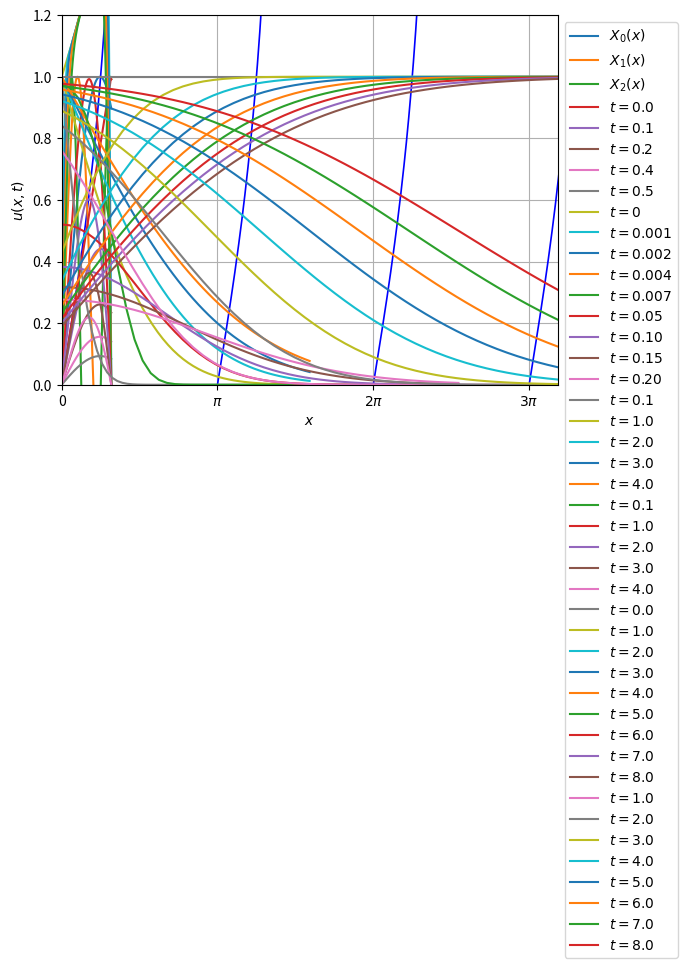

Here is the Python script that generated this plot:
import numpy as np
import matplotlib.pyplot as plt
from scipy import optimize

def fun(x, h=1):   
    return np.tan(x) +x/h
    
sol_n = 5  

eigvalues = np.power([optimize.brentq(fun, (i +0.5001)*np.pi, (i +1)*np.pi) for i in range(sol_n)], 2)
eigvalues

x = np.linspace(0, sol_n*np.pi, 1000)  
y = np.tan(x)

threshold = 100
y[y > threshold] = np.inf
y[y <-threshold] = np.inf

sol = np.sqrt(eigvalues)

plt.plot(x, y, linewidth=1.2, color="blue")
plt.plot(x,-x, linewidth=1.2, color="green")
plt.scatter(sol,-sol, color='red')
plt.xticks([0, np.pi, 2.0*np.pi, 3.0*np.pi, 4.0*np.pi, 5.0*np.pi], ['0','$\pi$','$2\pi$','$3\pi$','$4\pi$','$5\pi$'])
plt.xlim(0, 5.0*np.pi)
plt.ylim(-20, 20)
plt.xlabel('$\sqrt{\lambda}$')
plt.ylabel('$\\tan \sqrt{\lambda}$, $-\sqrt{\lambda}$')
plt.grid()
plt.show()

def eigfunc(x, eigvalue):  
    return np.sin(np.sqrt(eigvalue)*x)

x = np.linspace(0, 1, 150)
for n in range(3):
    plt.plot(x, eigfunc(x, eigvalues[n]), label='$X_%d(x)$' % n)
    
plt.xlim(0, 1)
plt.legend(loc='lower left')
plt.xlabel('$x$')
plt.ylabel('$X_n(x)$')
plt.show()

def cal_c_n(eigvalue):  
    
    sqt_e = np.sqrt(eigvalue)
    sin_e = np.sin(sqt_e)
    cos_e = np.cos(sqt_e)
    
    return 2.0/sqt_e*(sin_e -sqt_e*cos_e)/(sqt_e -sin_e*cos_e)

c_n = np.array([cal_c_n(eigvalues[i]) for i in range(sol_n)])
c_n

term_no = 50

def u_sol(x, t, alpha, term_no):

    eigvalues = np.power([optimize.brentq(fun, (i +0.5001)*np.pi, (i +1)*np.pi) for i in range(term_no)], 2) 
    
    c_n = np.array([cal_c_n(eigvalues[i]) for i in range(term_no)])
    T = np.array([np.exp(-alpha*eigvalues[i]*t) for i in range(term_no)])
    
    u = np.zeros_like(x)
    for i in range(term_no):
        u += c_n[i] *T[i] *eigfunc(x, eigvalues[i])
    
    return u

alpha = 1
tt = np.linspace(0, 0.5, 5)

for t in tt:
    plt.plot(x, u_sol(x, t, alpha, term_no), label='$t=%0.1f$' % t)
    
plt.xlim(0, 1)
plt.ylim(0, 1)
plt.legend(loc='upper left')
plt.xlabel('$x$')
plt.ylabel('$u(x,t)$')
plt.show()    

term_no = 50

def u_sol(x, t, term_no):
   
    u = np.zeros_like(x)
    for i in range(1, term_no):
        lda = (2.0*i -1.0) *np.pi
        u += 1.0 /lda *np.exp(-lda *lda *t +(x -t /2.0) /2.0) *np.sin(lda *x)
    u = 4.0*u
    
    return u

plt.plot(x, np.exp(x /2.0), label='$t=0$')
tt = np.array([0.001, 0.002, 0.004, 0.007])
for t in tt:
    plt.plot(x, u_sol(x, t, term_no), label='$t=%0.3f$' % t)
    
plt.xlim(0, 1)
plt.ylim(0, 1.8)
plt.legend(loc='upper left', bbox_to_anchor=(1.0, 1.0))
plt.xlabel('$x$')
plt.ylabel('$u(x,t)$')
plt.show() 

tt = np.array([0.05, 0.10, 0.15, 0.20])
for t in tt:
    plt.plot(x, u_sol(x, t, term_no), label='$t=%0.2f$' % t)
    
plt.xlim(0, 1)
plt.ylim(0, 1.8)
plt.legend(loc='upper left', bbox_to_anchor=(1.0, 1.0))
plt.xlabel('$x$')
plt.ylabel('$u(x,t)$')
plt.show() 

from scipy import special

A = 1
alpha = 1

x = np.linspace(0, 5)
tt = [0.1, 1, 2, 3, 4]

for t in tt:
    plt.plot(x, A*special.erfc(x/(2*np.sqrt(alpha*t))), label='$t=%0.1f$' % t)

plt.xlim(0, 5)
plt.ylim(0, 1.2)
plt.legend(loc='upper right')
plt.xlabel('$x$')
plt.ylabel('$u(x,t)$')
plt.show()

from scipy import integrate

alpha = 1

xx = np.linspace(0, 8)
tt = [0.1, 1, 2, 3, 4]

def u_sol(x, t):   
    f = lambda w : np.sin(w)/w*np.cos(w*x)*np.exp(-alpha*w*w*t)   
    y, _ = integrate.quad(f, 0, np.inf)
    
    return 2.0/np.pi*y

uu = np.zeros_like(xx)
for t in tt:
    for i, x in enumerate(xx):
        uu[i] = u_sol(x, t)
         
    plt.plot(xx, uu, label='$t=%0.1f$' % t)

plt.xlim(0, 8)
plt.ylim(0, 1.2)
plt.legend(loc='upper right')
plt.xlabel('$x$')
plt.ylabel('$u(x,t)$')
plt.show()

x = np.linspace(0, 10)
tt = np.linspace(0, 8, 9)

u_0 = 1
plt.plot(x, np.full_like(x, u_0), label='$t=0.0$')
for t in tt[1:]:
    sqrt_t = np.sqrt(t)
    x_t = x/(2*sqrt_t)
    u = u_0 -u_0*(special.erfc(x_t) -special.erfc(sqrt_t +x_t)*np.exp(x +t))
    plt.plot(x, u, label='$t=%0.1f$' % t)

plt.xlim(0, 10)
plt.ylim(0, 1.2)
plt.legend(loc='upper left', bbox_to_anchor=(1.0, 1.0))
plt.xlabel('$x$')
plt.ylabel('$u(x,t)$')
plt.show()

x = np.linspace(0, 10)
tt = np.linspace(0, 8, 9)

D = 1
V = 1
for t in tt[1:]:
    temp = (x -V*t)/(2.0 *np.sqrt(D*t))      
    u = [0.5*special.erfc(q) if q >= 0.0 else 0.5*(1.0 +special.erf(-q)) for q in temp] 
    plt.plot(x, u, label='$t=%0.1f$' % t)

plt.xlim(0, 10)
plt.ylim(0, 1.2)
plt.legend(loc='upper left', bbox_to_anchor=(1.0, 1.0))
plt.xlabel('$x$')
plt.ylabel('$u(x,t)$')
plt.show()

